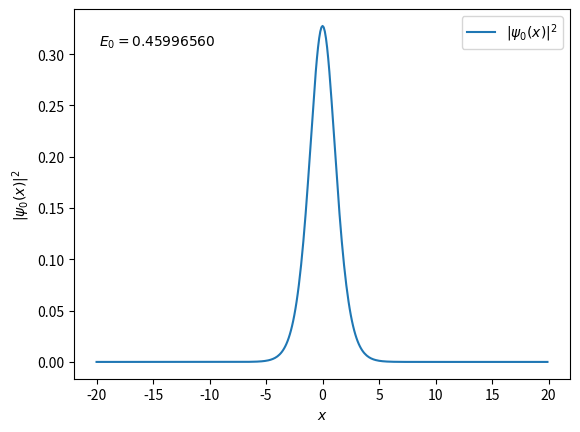

Python code for this plot:
# -*- coding: utf-8 -*-
from cmath import sin, cos, exp, sqrt, pi # 导入常用函数，但要从复数库里导入哦！

def eigen_solver(a, b, c, f): ## 求三对角矩阵特征向量, a,b,c 为-1,0,1级对角线
    N = len(b)
    m = a.copy()
    for i in range(1, N): # 用追赶法求三对角矩阵方程 
        m[i] = a[i] / b[i-1]
        b[i] -= m[i] * c[i-1]
    Nloop = 0
    f_pre = f.copy()
    while True: # 不断对方程的解迭代
        for i in range(1, N): # 追
            f[i] -= m[i] * f[i-1]
        f[N-1] /= b[N-1]
        for i in range(N-2, -1, -1): # 赶
            f[i] = (f[i] - c[i] * f[i+1]) / b[i]
        # 此时 f[i] 是方程的解
        f_abs_max = -1
        for i in range(N):
            if abs(f[i]) > abs(f_abs_max):
                f_abs_max = f[i] # 找到|f|最大的项
        for i in range(N):
            f[i] /= (f_abs_max) # 规格化矢量
        if sum([(abs(f_pre[i] - f[i]))**2 for i in range(N)]) < 1e-6: # 两次迭代足够接近->判停
            break
        else:
            f_pre = f.copy()
            Nloop += 1
    return 1/(f_abs_max), f # 返回：本征值 和 本征矢

#########################################################################
## 开始第(1)小问
if __name__ == '__main__':
    x_max, dx = 2000, 0.1
    Nx = int(x_max / dx)
    x = [dx*i for i in range(-Nx, Nx+1)] # x的格点
    # 初始化-1,0,1级对角
    a = [0] + [-0.5/dx**2 for i in range(len(x)-1)]
    c = [-0.5/dx**2 for i in range(len(x)-1)]+ [0]
    b = [1./dx**2 -1 / sqrt(((i-Nx)*dx)**2 + 2) + 0.48  for i in range(len(x))]
    lam, u = eigen_solver(a, b, c, [1 for i in range(len(x))]) # 求解！
    print('和 0.48 的偏差 ΔE = %.8f'%lam.real)

    unorm = sqrt(sum([abs(u[i])**2 for i in range(len(x))]))
    for i in range(len(x)):
        u[i] /= unorm
    u0 = u.copy() # 拷贝一下初始波函数
       
    ## 概率密度（*1/dx是考虑到格点归一化与实际归一化不同）
    u_prob = [(abs(ux)**2/dx).real for ux in u]
    #########################################################################
    ## 使用 matlibplot 作图
    from matplotlib import pyplot as plt
    print('我们只绘制 [-20, 20] 区间里的波函数啦')
    from matplotlib import pyplot as plt
    fig, ax = plt.subplots()
    plt.plot(x[int(len(x)/2)-200:int(len(x)/2)+200], u_prob[int(len(x)/2)-200:int(len(x)/2)+200],
            label=r'$|\psi_0(x)|^2$')
    plt.xlabel(r'$x$')
    plt.ylabel(r'$|\psi_0(x)|^2$')
    plt.legend()
    plt.text(0.05, 0.9, r'$E_0=%.8f$'%(0.48+lam.real), transform=ax.transAxes)
    plt.savefig('Q1_1_psi0.pdf')